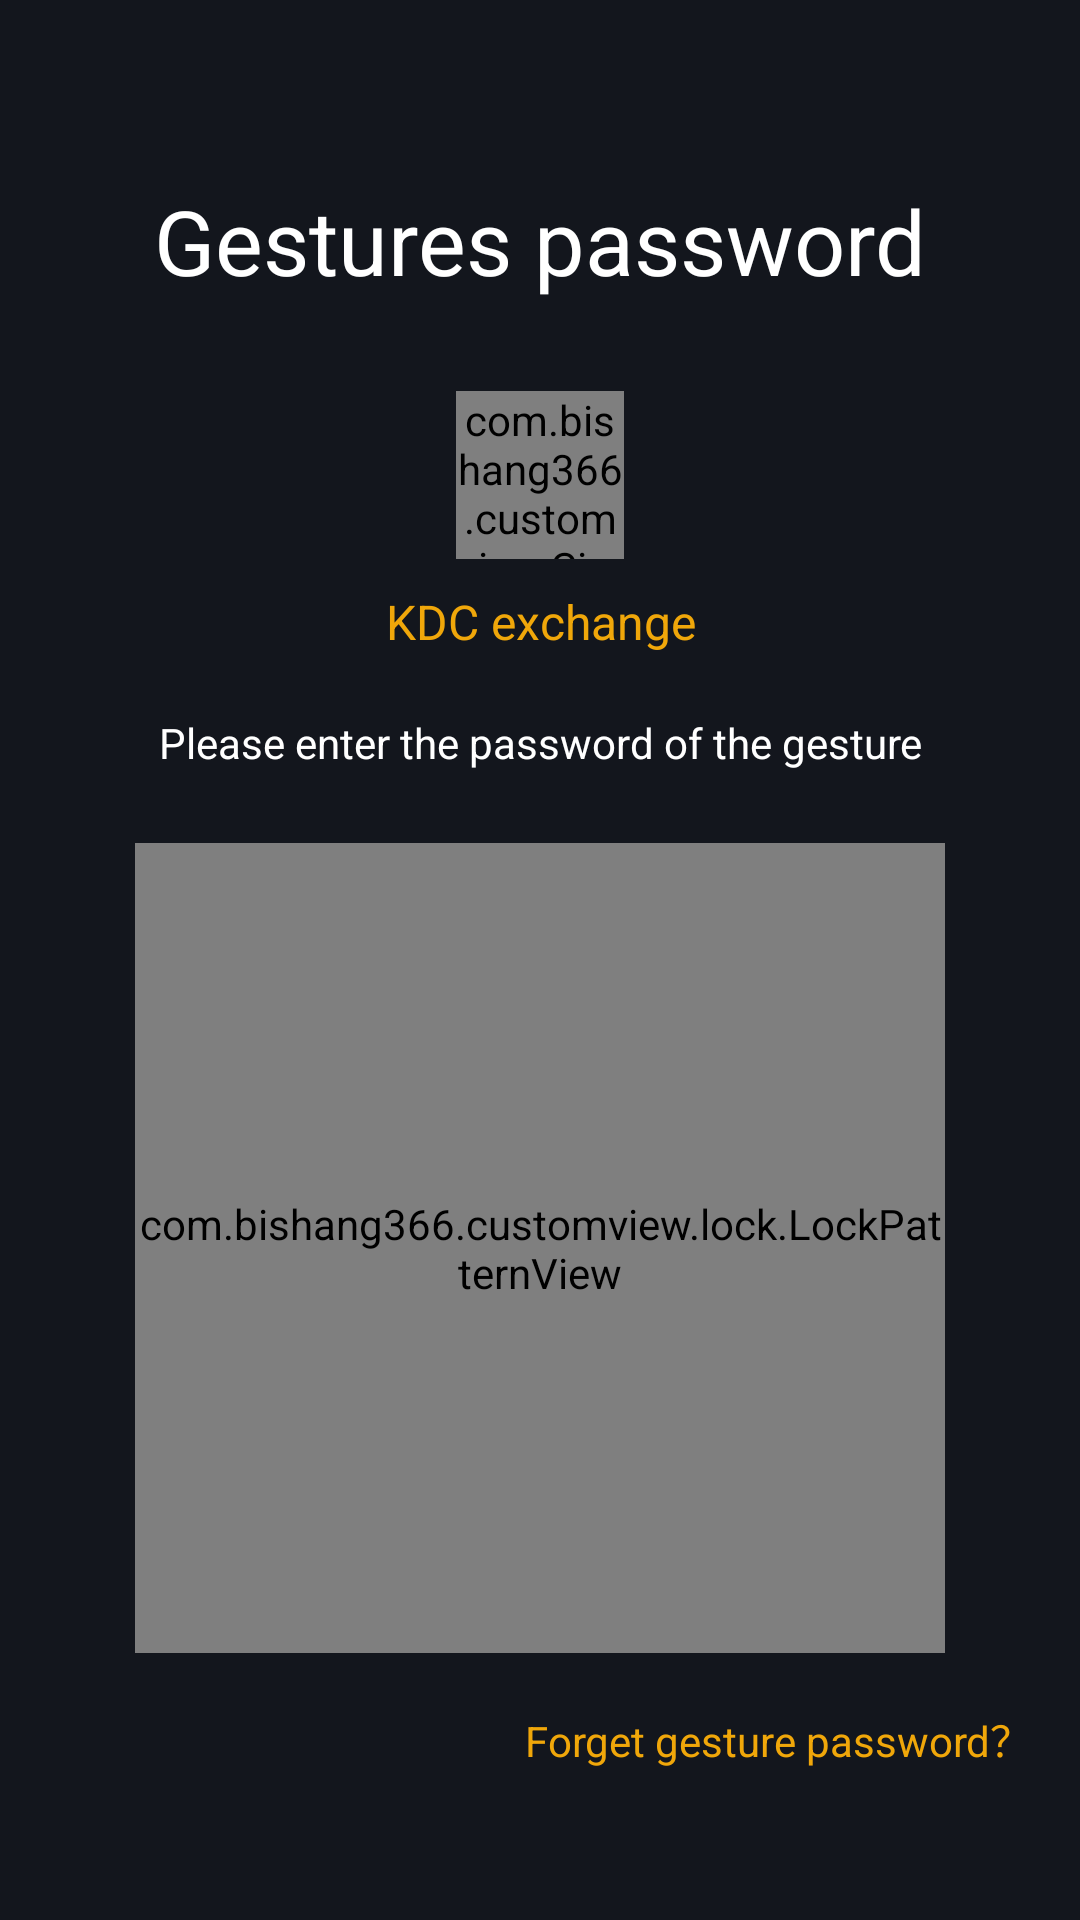

Produce the Android XML layout that renders to this screen, including the resource entries it uses.
<!-- AndroidManifest.xml: application theme AppTheme.StartingWindowTheme -->
<!-- res/layout/activity_lock.xml -->
<?xml version="1.0" encoding="utf-8"?>
<LinearLayout xmlns:android="http://schemas.android.com/apk/res/android"
    xmlns:app="http://schemas.android.com/apk/res-auto"
    xmlns:tools="http://schemas.android.com/tools"
    android:layout_width="match_parent"
    android:layout_height="match_parent"
    android:background="@color/primaryBackDark"
    android:orientation="vertical"
    tools:context="com.bishang366.ui.lock.LockActivity">

    <LinearLayout
        android:id="@+id/llTitle"
        android:layout_width="match_parent"
        android:layout_height="40dp"
        android:orientation="vertical">


    </LinearLayout>

    <LinearLayout
        android:id="@+id/gesture_tip_layout"
        android:layout_width="fill_parent"
        android:layout_height="wrap_content"
        android:orientation="vertical"
        android:paddingTop="20dp">

        <TextView
            android:layout_width="fill_parent"
            android:layout_height="wrap_content"
            android:gravity="center_horizontal"
            android:text="@string/gesturesPassword"
            android:textColor="@color/colorPrimary"
            android:textSize="30sp" />

        <com.bishang366.customview.CircleImageView
            android:id="@+id/ivHeader"
            android:layout_width="56dp"
            android:layout_height="56dp"
            android:layout_gravity="center_horizontal"
            android:layout_marginTop="30dp"
            android:src="@mipmap/icon_default_header"
            android:visibility="visible" />

        <TextView
            android:id="@+id/tvNickName"
            android:layout_width="fill_parent"
            android:layout_height="wrap_content"
            android:layout_marginTop="10dp"
            android:gravity="center_horizontal"
            android:text="KDC exchange"
            android:textColor="@color/text_orange"
            android:textSize="16sp"
            android:visibility="visible" />

        <TextView
            android:id="@+id/tvMessage"
            android:layout_width="fill_parent"
            android:layout_height="wrap_content"
            android:layout_marginTop="20dp"
            android:gravity="center_horizontal"
            android:text="@string/input_gesture_pwd"
            android:textColor="@color/colorPrimary"
            android:textSize="14sp" />

    </LinearLayout>

    <View
        android:layout_width="match_parent"
        android:layout_height="24dp" />

    <com.bishang366.customview.lock.LockPatternView
        android:id="@+id/lockView"
        android:layout_width="270dp"
        android:layout_height="270dp"
        android:layout_gravity="center_horizontal" />

    <View
        android:layout_width="match_parent"
        android:layout_height="0dp"
        android:layout_weight="1" />

    <LinearLayout
        android:layout_width="match_parent"
        android:layout_height="wrap_content"
        android:layout_alignParentBottom="true"
        android:layout_marginTop="16dp"
        android:layout_marginBottom="50dip"
        android:orientation="horizontal">

        <TextView
            android:id="@+id/tvForgot"
            android:layout_width="wrap_content"
            android:layout_height="wrap_content"
            android:layout_marginRight="16dp"
            android:layout_weight="1.0"
            android:gravity="right"
            android:text="@string/forget_gesture_pwd"
            android:textColor="@color/text_orange"
            android:textSize="14sp" />

    </LinearLayout>


</LinearLayout>
<!-- resources referenced by this layout -->
<resources>
  <color name="colorPrimary">#FFFFFF</color>
  <color name="primaryBackDark">#13161d</color>
  <color name="text_orange">#F0A70A</color>
  <string name="forget_gesture_pwd">Forget gesture password？</string>
  <string name="gesturesPassword">Gestures password</string>
  <string name="input_gesture_pwd">Please enter the password of the gesture</string>
  <style name="AppTheme.StartingWindowTheme" parent="AppTheme">
          
          
          
          <item name="android:windowBackground">@drawable/ic_cm_one</item>
      </style>
  <style name="AppTheme" parent="Theme.AppCompat.Light.NoActionBar">
          
          <item name="colorPrimary">@color/colorPrimary</item>
          <item name="colorPrimaryDark">@color/colorPrimaryDark</item>
          <item name="colorAccent">@color/colorAccent</item>
      </style>
  <!-- drawable ic_cm_one: png bitmap (drawable-xhdpi, 302846 bytes) -->
  <color name="colorPrimaryDark">#20232C</color>
  <color name="colorAccent">#e15414</color>
</resources>
